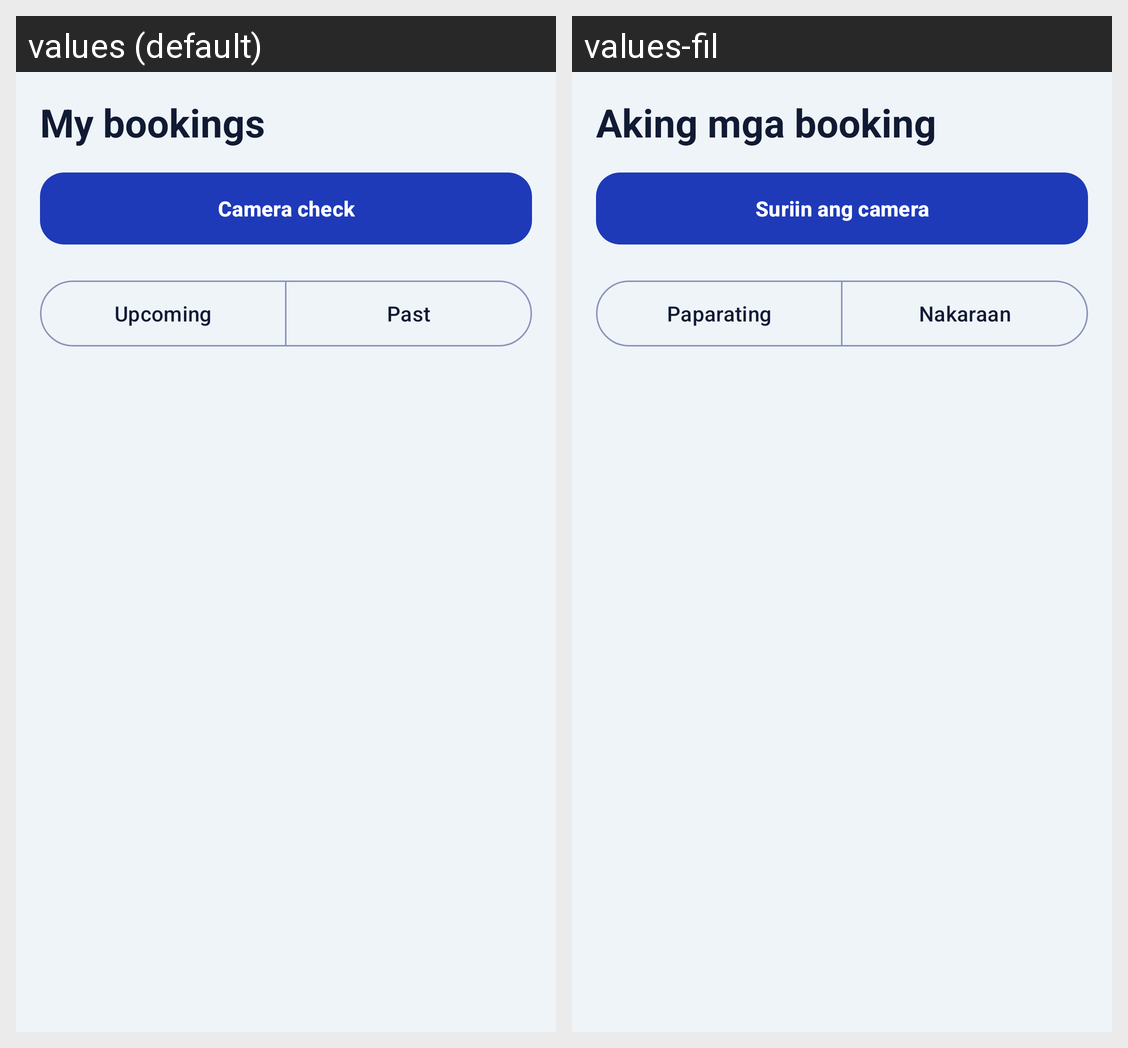

The Android screen above is rendered under two locales of the same app. Produce the string resources it draws, with the default and per-locale values.
Android screen res/layout/fragment_bookings.xml rendered under 2 locales, left to right: values (default), values-fil. Device: Nexus 5 (rendered at 1080×1920; each locale shown at half size, 540×960, under a caption strip naming it); theme Theme.Senyas.
Strings drawn on this screen, with the default value and each locale's value (text and hints the layout hard-codes, and strings that could not be matched under every locale, appear in the picture but are not listed):

my_bookings
  values: My bookings
  values-fil: Aking mga booking

camera_check_title
  values: Camera check
  values-fil: Suriin ang camera

upcoming
  values: Upcoming
  values-fil: Paparating

past
  values: Past
  values-fil: Nakaraan
